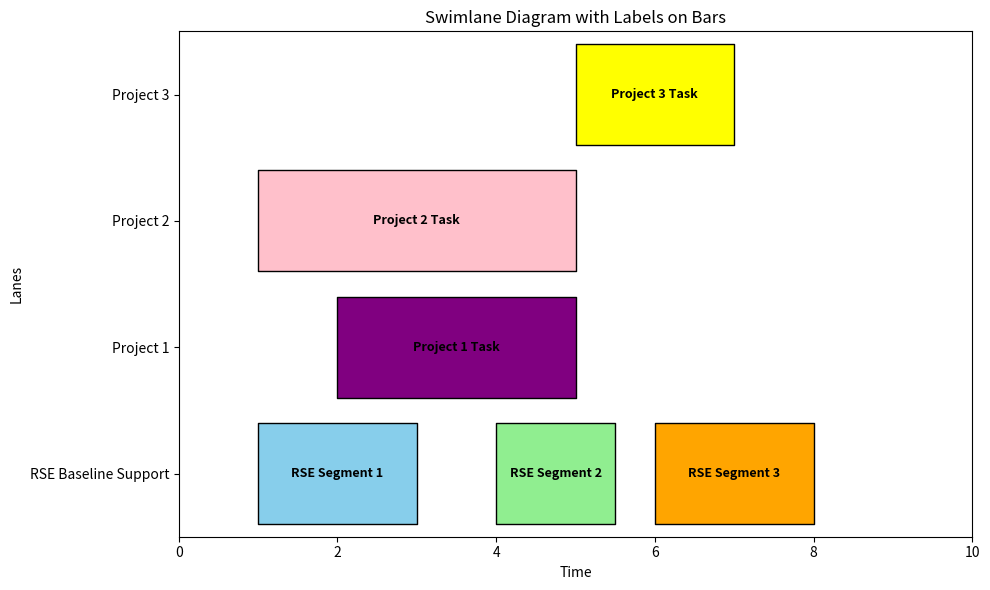

Write Python code to recreate this figure.

import matplotlib.pyplot as plt

# Define lanes and tasks with start and end times
lanes = ["RSE Baseline Support", "Project 1", "Project 2", "Project 3"]

# Example tasks: (lane index, start, duration, color, label)
tasks = [
    # RSE Baseline Support broken into segments
    (0, 1, 2, 'skyblue', 'RSE Segment 1'),
    (0, 4, 1.5, 'lightgreen', 'RSE Segment 2'),
    (0, 6, 2, 'orange', 'RSE Segment 3'),

    # Project 1 tasks
    (1, 2, 3, 'purple', 'Project 1 Task'),

    # Project 2 tasks
    (2, 1, 4, 'pink', 'Project 2 Task'),

    # Project 3 tasks
    (3, 5, 2, 'yellow', 'Project 3 Task')
]

# Create figure and axis
fig, ax = plt.subplots(figsize=(10, 6))

# Plot each task as a horizontal bar and add label on the bar
for lane_idx, start, duration, color, label in tasks:
    # Draw the bar
    ax.broken_barh([(start, duration)], (lane_idx - 0.4, 0.8),
                   facecolors=color, edgecolor='black')

    # Add text label centered on the bar
    text_x = start + duration / 2
    text_y = lane_idx
    ax.text(text_x, text_y, label, ha='center', va='center',
            fontsize=9, color='black', weight='bold')

# Set y-ticks and labels
ax.set_yticks(range(len(lanes)))
ax.set_yticklabels(lanes)

# Set axis labels and title
ax.set_xlabel('Time')
ax.set_ylabel('Lanes')
ax.set_title('Swimlane Diagram with Labels on Bars')

# Set limits for better visualization
ax.set_xlim(0, 10)
ax.set_ylim(-0.5, len(lanes) - 0.5)

# Save outputs
fig.tight_layout()
fig.savefig('swimlane_diagram.png')
print("Swimlane diagram saved as swimlane_diagram.png")
